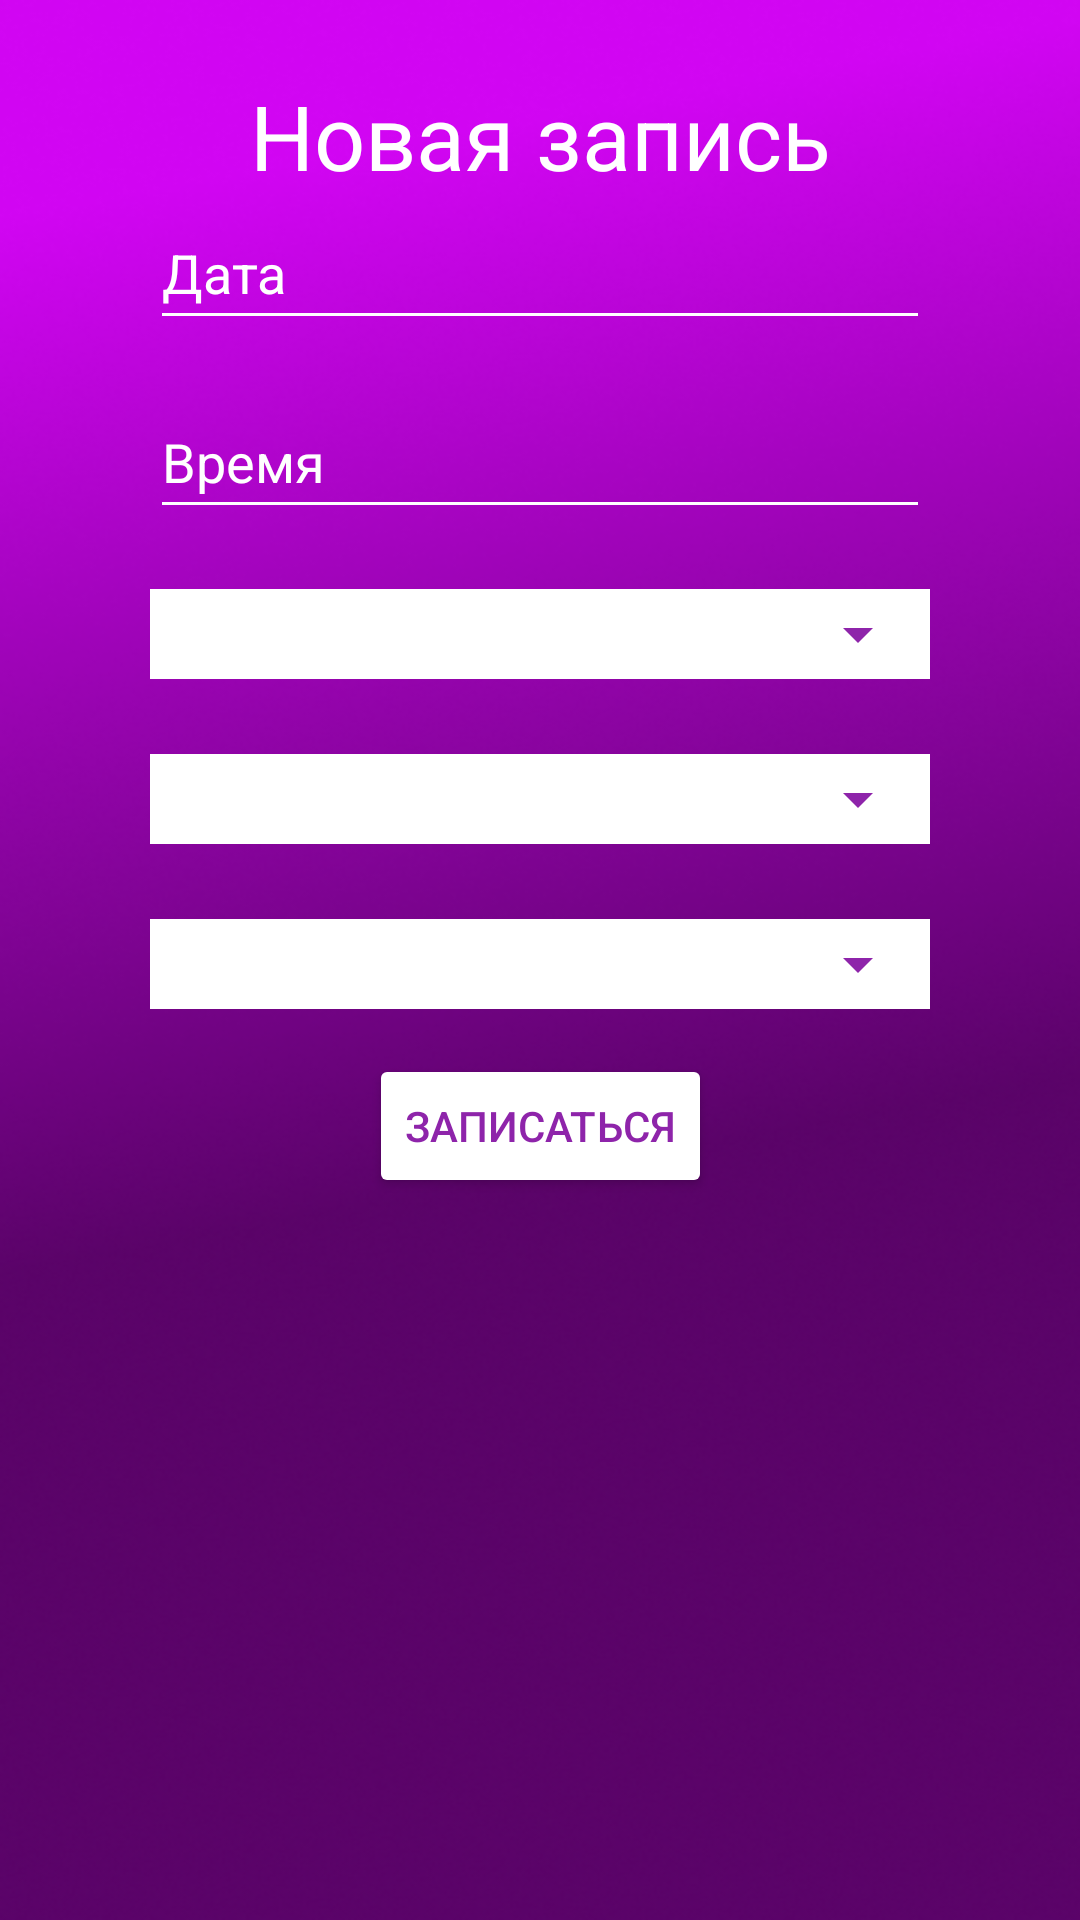

Reconstruct the res/layout file that produces this screen, plus the resources it refers to.
<!-- AndroidManifest.xml: application theme Theme.StyleAndImage -->
<!-- res/layout/proverka.xml -->
<?xml version="1.0" encoding="utf-8"?>
<androidx.constraintlayout.widget.ConstraintLayout xmlns:android="http://schemas.android.com/apk/res/android"
    xmlns:app="http://schemas.android.com/apk/res-auto"
    xmlns:tools="http://schemas.android.com/tools"
    android:layout_width="match_parent"
    android:layout_height="match_parent"
    android:background="@drawable/rectangle_1"
    tools:context=".NewRecords">

    <TextView
        android:id="@+id/headNewRecordsTextView"
        android:layout_width="wrap_content"
        android:layout_height="wrap_content"
        android:layout_marginTop="25dp"
        android:text="Новая запись"
        android:textColor="#FFFFFF"
        android:textSize="30sp"
        app:layout_constraintEnd_toEndOf="parent"
        app:layout_constraintStart_toStartOf="parent"
        app:layout_constraintTop_toTopOf="parent" />

    <EditText
        android:id="@+id/dateClientNewRecordsEditText"
        android:layout_width="0dp"
        android:layout_height="wrap_content"
        android:layout_marginStart="50dp"
        android:layout_marginEnd="50dp"
        android:backgroundTint="#FFFF"
        android:ems="10"
        android:hint="Дата"
        android:inputType="date"
        android:minHeight="48dp"
        android:textColor="#FFFFFF"
        android:textColorHint="#FFFFFF"
        app:layout_constraintEnd_toEndOf="parent"
        app:layout_constraintStart_toStartOf="parent"
        app:layout_constraintTop_toBottomOf="@+id/headNewRecordsTextView" />

    <EditText
        android:id="@+id/timeClientNewRecordsEditText"
        android:layout_width="0dp"
        android:layout_height="wrap_content"
        android:layout_marginStart="50dp"
        android:layout_marginTop="15dp"
        android:layout_marginEnd="50dp"
        android:backgroundTint="#FFFF"
        android:ems="10"
        android:hint="Время"
        android:inputType="time"
        android:minHeight="48dp"
        android:textColor="#FFFFFF"
        android:textColorHint="#FFFFFF"
        app:layout_constraintEnd_toEndOf="parent"
        app:layout_constraintStart_toStartOf="parent"
        app:layout_constraintTop_toBottomOf="@+id/dateClientNewRecordsEditText" />

    <androidx.constraintlayout.widget.ConstraintLayout
        android:id="@+id/employeeClientSpinnerNewRecordsConstraintLayout"
        android:layout_width="0dp"
        android:layout_height="30dp"
        android:layout_marginStart="50dp"
        android:layout_marginEnd="50dp"
        android:layout_marginTop="20dp"
        android:background="#FFFF"
        app:layout_constraintEnd_toEndOf="parent"
        app:layout_constraintStart_toStartOf="parent"
        app:layout_constraintTop_toBottomOf="@+id/timeClientNewRecordsEditText">


        <Spinner
            android:id="@+id/empoloyeeNewRecordsSpinner"
            android:layout_width="0dp"
            android:layout_height="wrap_content"
            android:animationCache="true"
            android:backgroundTint="#8E24AA"
            android:dropDownSelector="@android:drawable/arrow_down_float"
            android:shape="rectangle"
            app:layout_constraintBottom_toBottomOf="parent"
            app:layout_constraintEnd_toEndOf="parent"
            app:layout_constraintStart_toStartOf="parent"
            app:layout_constraintTop_toTopOf="parent"
            tools:ignore="SpeakableTextPresentCheck,TouchTargetSizeCheck" />
    </androidx.constraintlayout.widget.ConstraintLayout>

    <androidx.constraintlayout.widget.ConstraintLayout
        android:id="@+id/viewPriceClientSpinnerNewRecordsConstraintLayout"
        android:layout_width="0dp"
        android:layout_height="30dp"
        android:layout_marginStart="50dp"
        android:layout_marginEnd="50dp"
        android:layout_marginTop="25dp"
        android:background="#FFFF"
        app:layout_constraintEnd_toEndOf="parent"
        app:layout_constraintStart_toStartOf="parent"
        app:layout_constraintTop_toBottomOf="@+id/employeeClientSpinnerNewRecordsConstraintLayout">

        <Spinner
            android:id="@+id/viewPriceNewRecordsSpinner"
            android:layout_width="0dp"
            android:layout_height="wrap_content"
            android:animationCache="true"
            android:backgroundTint="#8E24AA"
            android:dropDownSelector="@android:drawable/arrow_down_float"
            android:shape="rectangle"
            app:layout_constraintBottom_toBottomOf="parent"
            app:layout_constraintEnd_toEndOf="parent"
            app:layout_constraintStart_toStartOf="parent"
            app:layout_constraintTop_toTopOf="parent"
            tools:ignore="SpeakableTextPresentCheck,TouchTargetSizeCheck" />
    </androidx.constraintlayout.widget.ConstraintLayout>

    <androidx.constraintlayout.widget.ConstraintLayout
        android:id="@+id/priceNameClientSpinnerNewRecordsConstraintLayout"
        android:layout_width="0dp"
        android:layout_height="wrap_content"
        android:layout_marginStart="50dp"
        android:layout_marginEnd="50dp"
        android:layout_marginTop="25dp"
        android:background="#FFFF"
        app:layout_constraintEnd_toEndOf="parent"
        app:layout_constraintStart_toStartOf="parent"
        app:layout_constraintTop_toBottomOf="@+id/viewPriceClientSpinnerNewRecordsConstraintLayout">


        <Spinner
            android:id="@+id/priceNameNewRecordsSpinner"
            android:layout_width="0dp"
            android:layout_height="30dp"
            android:animationCache="true"
            android:backgroundTint="#8E24AA"
            android:dropDownSelector="@android:drawable/arrow_down_float"
            android:shape="rectangle"
            app:layout_constraintBottom_toBottomOf="parent"
            app:layout_constraintEnd_toEndOf="parent"
            app:layout_constraintStart_toStartOf="parent"
            app:layout_constraintTop_toTopOf="parent"
            tools:ignore="SpeakableTextPresentCheck,TouchTargetSizeCheck" />
    </androidx.constraintlayout.widget.ConstraintLayout>

    <Button
        android:id="@+id/okClientNewRecordsButton"
        android:layout_width="wrap_content"
        android:layout_height="wrap_content"
        android:layout_marginTop="15dp"
        android:layout_marginStart="50dp"
        android:layout_marginEnd="50dp"
        android:backgroundTint="#FFFFFF"
        android:onClick="clickOk"
        android:text="Записаться"
        android:textColor="#8E24AA"
        android:visibility="visible"
        app:layout_constraintEnd_toEndOf="parent"
        app:layout_constraintStart_toStartOf="parent"
        app:layout_constraintTop_toBottomOf="@+id/priceNameClientSpinnerNewRecordsConstraintLayout" />

    <TextView
        android:id="@+id/errorNewRecordsTextView"
        android:layout_width="wrap_content"
        android:layout_height="wrap_content"
        android:layout_marginStart="50dp"
        android:layout_marginEnd="50dp"
        android:layout_marginTop="20dp"
        android:layout_marginBottom="100dp"
        android:textColor="#FFFFFF"

        app:layout_constraintEnd_toEndOf="parent"
        app:layout_constraintStart_toStartOf="parent"
        app:layout_constraintTop_toBottomOf="@+id/okClientNewRecordsButton" />

</androidx.constraintlayout.widget.ConstraintLayout>
<!-- resources referenced by this layout -->
<resources>
  <!-- drawable rectangle_1: png bitmap (drawable, 226626 bytes) -->
  <style name="Theme.StyleAndImage" parent="Theme.MaterialComponents.DayNight.NoActionBar">
          
          <item name="colorPrimary">@color/purple_500</item>
          <item name="colorPrimaryVariant">@color/purple_700</item>
          <item name="colorOnPrimary">@color/white</item>
          
          <item name="colorSecondary">@color/teal_200</item>
          <item name="colorSecondaryVariant">@color/teal_700</item>
          <item name="colorOnSecondary">@color/black</item>
          
          <item name="android:statusBarColor" tools:targetApi="l">?attr/colorPrimaryVariant</item>
          
      </style>
  <!-- not gathered from this repository: default colours our renderer supplied (Android Studio template values) -->
  <color name="purple_500">#FF6200EE</color>
  <color name="purple_700">#FF3700B3</color>
  <color name="teal_200">#FF03DAC5</color>
  <color name="teal_700">#FF018786</color>
  <color name="black">#FF000000</color>
  <color name="white">#FFFFFFFF</color>
</resources>
